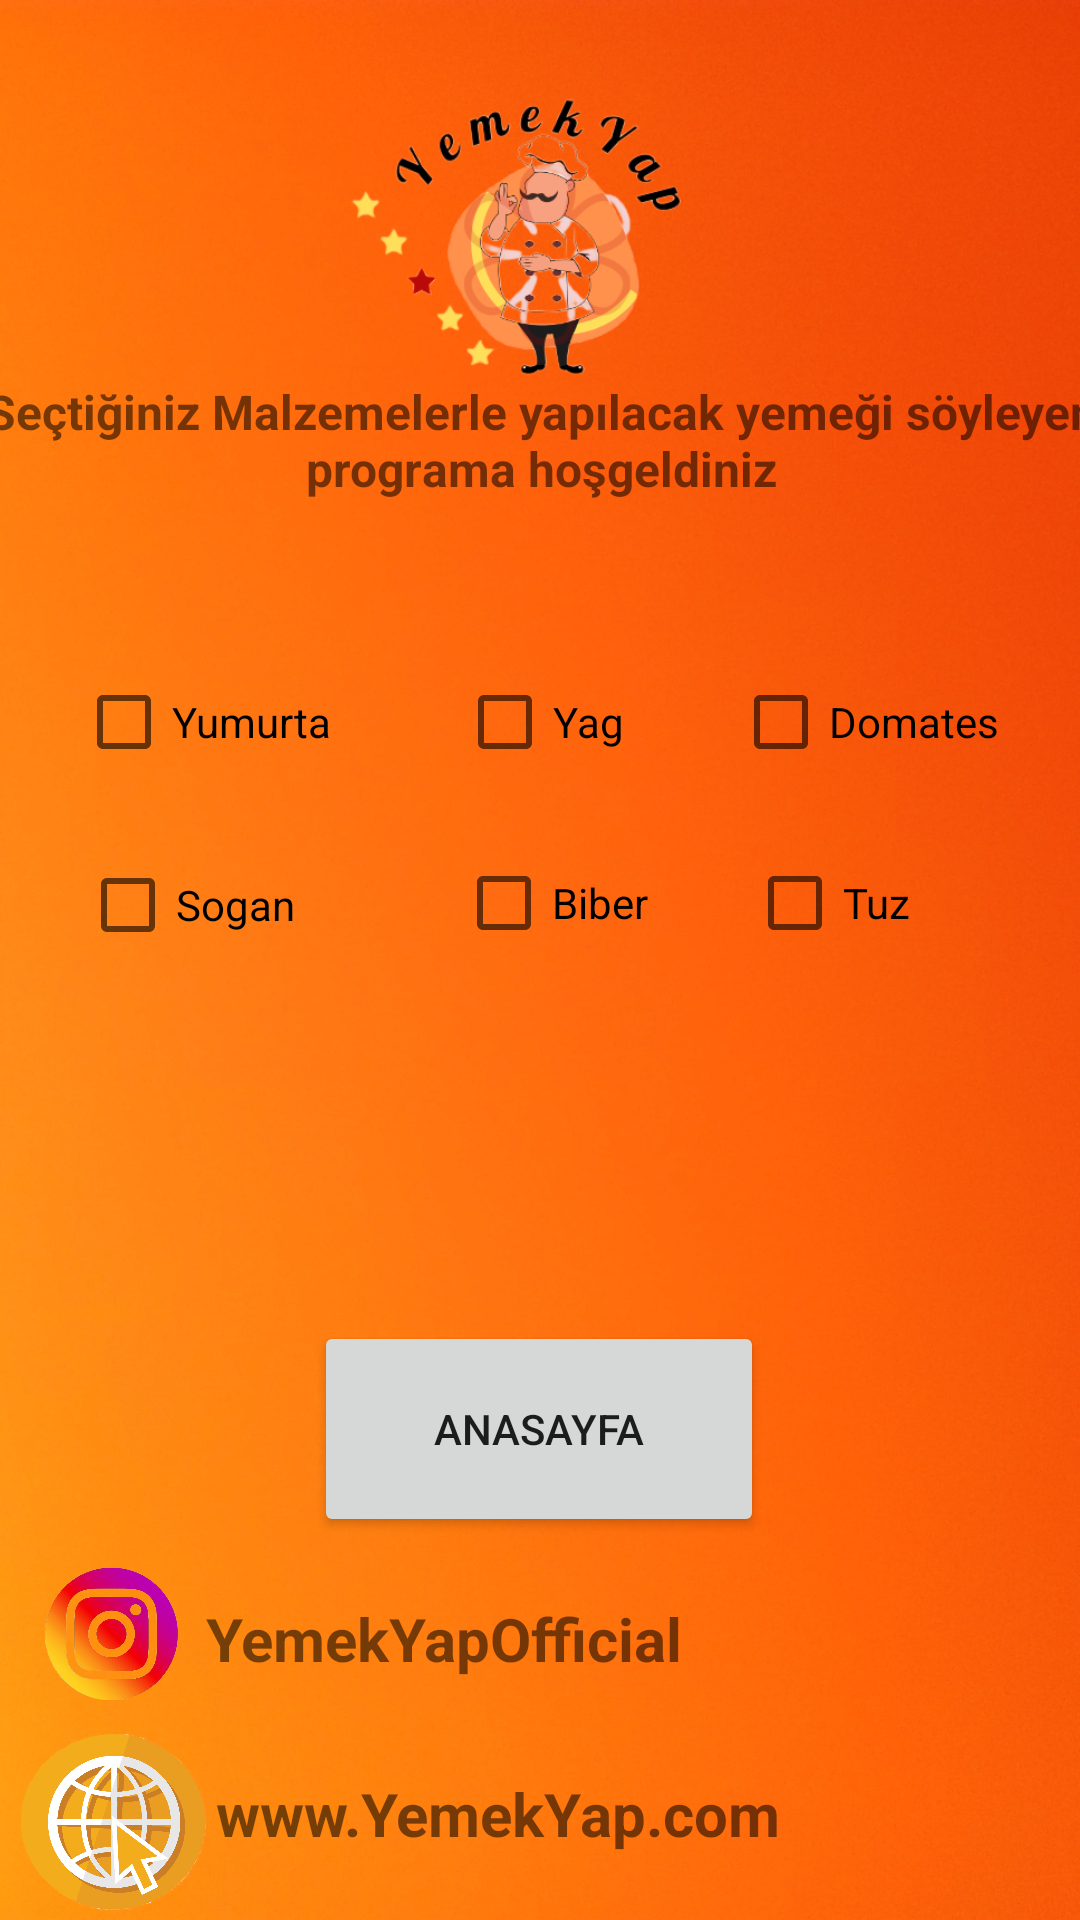

Produce the Android XML layout that renders to this screen, including the resource entries it uses.
<!-- AndroidManifest.xml: application theme Theme.BosProje -->
<!-- res/layout/activity_yemeksorgu.xml -->
<?xml version="1.0" encoding="utf-8"?>
<androidx.constraintlayout.widget.ConstraintLayout xmlns:android="http://schemas.android.com/apk/res/android"
    xmlns:app="http://schemas.android.com/apk/res-auto"
    xmlns:tools="http://schemas.android.com/tools"
    android:layout_width="match_parent"
    android:layout_height="match_parent"
    android:background="@drawable/background"
    tools:context=".yemeksorgu"
    tools:layout_editor_absoluteX="0dp"
    tools:layout_editor_absoluteY="-84dp">

    <CheckBox
        android:id="@+id/tuz"
        android:layout_width="wrap_content"
        android:layout_height="wrap_content"
        android:text="Tuz"
        app:layout_constraintBottom_toBottomOf="parent"
        app:layout_constraintEnd_toEndOf="parent"
        app:layout_constraintHorizontal_bias="0.815"
        app:layout_constraintStart_toStartOf="parent"
        app:layout_constraintTop_toTopOf="parent"
        app:layout_constraintVertical_bias="0.468" />

    <CheckBox
        android:id="@+id/biber"
        android:layout_width="wrap_content"
        android:layout_height="wrap_content"
        android:text="Biber"
        app:layout_constraintBottom_toBottomOf="parent"
        app:layout_constraintEnd_toEndOf="parent"
        app:layout_constraintHorizontal_bias="0.514"
        app:layout_constraintStart_toStartOf="parent"
        app:layout_constraintTop_toTopOf="parent"
        app:layout_constraintVertical_bias="0.468" />

    <CheckBox
        android:id="@+id/sogan"
        android:layout_width="wrap_content"
        android:layout_height="wrap_content"
        android:text="Sogan"
        app:layout_constraintBottom_toBottomOf="parent"
        app:layout_constraintEnd_toEndOf="parent"
        app:layout_constraintHorizontal_bias="0.092"
        app:layout_constraintStart_toStartOf="parent"
        app:layout_constraintTop_toTopOf="parent"
        app:layout_constraintVertical_bias="0.469" />

    <CheckBox
        android:id="@+id/domates"
        android:layout_width="wrap_content"
        android:layout_height="wrap_content"
        android:text="Domates"
        app:layout_constraintBottom_toBottomOf="parent"
        app:layout_constraintEnd_toEndOf="parent"
        app:layout_constraintHorizontal_bias="0.901"
        app:layout_constraintStart_toStartOf="parent"
        app:layout_constraintTop_toTopOf="parent"
        app:layout_constraintVertical_bias="0.366" />

    <CheckBox
        android:id="@+id/yag"
        android:layout_width="wrap_content"
        android:layout_height="wrap_content"
        android:text="Yag"
        app:layout_constraintBottom_toBottomOf="parent"
        app:layout_constraintEnd_toEndOf="parent"
        app:layout_constraintStart_toStartOf="parent"
        app:layout_constraintTop_toTopOf="@+id/logo"
        app:layout_constraintVertical_bias="0.366" />

    <TextView
        android:id="@+id/yemeksorgutext2"
        android:layout_width="406dp"
        android:layout_height="41dp"
        android:gravity="center"
        android:shadowColor="#000000"
        android:text="Seçtiğiniz Malzemelerle yapılacak yemeği söyleyen programa hoşgeldiniz"
        android:textSize="16sp"
        android:textStyle="bold"
        app:layout_constraintBottom_toBottomOf="parent"
        app:layout_constraintEnd_toEndOf="parent"
        app:layout_constraintStart_toStartOf="parent"
        app:layout_constraintTop_toTopOf="@+id/logo"
        app:layout_constraintVertical_bias="0.211" />

    <TextView
        android:id="@+id/instawebsite"
        android:layout_width="wrap_content"
        android:layout_height="wrap_content"
        android:text="YemekYapOfficial"
        android:textSize="20sp"
        android:textStyle="bold"
        app:layout_constraintBottom_toBottomOf="parent"
        app:layout_constraintEnd_toEndOf="parent"
        app:layout_constraintHorizontal_bias="0.341"
        app:layout_constraintStart_toStartOf="parent"
        app:layout_constraintTop_toTopOf="parent"
        app:layout_constraintVertical_bias="0.869" />


    <ImageView
        android:id="@+id/logo"
        android:layout_width="194dp"
        android:layout_height="186dp"
        android:src="@drawable/logo"
        app:layout_constraintBottom_toBottomOf="parent"
        app:layout_constraintEnd_toEndOf="parent"
        app:layout_constraintHorizontal_bias="0.497"
        app:layout_constraintStart_toStartOf="parent"
        app:layout_constraintTop_toTopOf="parent"
        app:layout_constraintVertical_bias="0.0" />

    <TextView
        android:id="@+id/websiteadres"
        android:layout_width="wrap_content"
        android:layout_height="wrap_content"
        android:layout_marginStart="72dp"
        android:text="www.YemekYap.com"
        android:textSize="20sp"
        android:textStyle="bold"
        app:layout_constraintBottom_toBottomOf="parent"
        app:layout_constraintHorizontal_bias="0.386"
        app:layout_constraintStart_toStartOf="parent"
        app:layout_constraintTop_toTopOf="parent"
        app:layout_constraintVertical_bias="0.964" />

    <ImageView
        android:id="@+id/websitelogo"
        android:layout_width="75dp"
        android:layout_height="64dp"
        app:layout_constraintBottom_toBottomOf="parent"
        app:layout_constraintEnd_toEndOf="parent"
        app:layout_constraintHorizontal_bias="0.0"
        app:layout_constraintStart_toStartOf="parent"
        app:layout_constraintTop_toTopOf="parent"
        app:layout_constraintVertical_bias="0.998"
        app:srcCompat="@drawable/websitelogosu" />

    <ImageView
        android:id="@+id/instalogo"
        android:layout_width="63dp"
        android:layout_height="64dp"
        app:layout_constraintBottom_toBottomOf="parent"
        app:layout_constraintEnd_toEndOf="parent"
        app:layout_constraintHorizontal_bias="0.019"
        app:layout_constraintStart_toStartOf="parent"
        app:layout_constraintTop_toTopOf="parent"
        app:layout_constraintVertical_bias="0.89"
        app:srcCompat="@drawable/logo4" />

    <CheckBox
        android:id="@+id/yumurta"
        android:layout_width="wrap_content"
        android:layout_height="wrap_content"
        android:text="Yumurta"
        app:layout_constraintBottom_toBottomOf="parent"
        app:layout_constraintEnd_toEndOf="parent"
        app:layout_constraintHorizontal_bias="0.092"
        app:layout_constraintStart_toStartOf="parent"
        app:layout_constraintTop_toTopOf="parent"
        app:layout_constraintVertical_bias="0.366" />

    <Button
        android:id="@+id/butonanasayfa"
        android:layout_width="150dp"
        android:layout_height="72dp"
        android:onClick="butonanasayfa"
        android:text="Anasayfa"
        app:layout_constraintBottom_toBottomOf="parent"
        app:layout_constraintEnd_toEndOf="parent"
        app:layout_constraintHorizontal_bias="0.498"
        app:layout_constraintStart_toStartOf="parent"
        app:layout_constraintTop_toTopOf="parent"
        app:layout_constraintVertical_bias="0.775" />


</androidx.constraintlayout.widget.ConstraintLayout>
<!-- resources referenced by this layout -->
<resources>
  <!-- drawable background: jpg bitmap (drawable, 753738 bytes) -->
  <!-- drawable logo: png bitmap (drawable, 63229 bytes) -->
  <!-- drawable logo4: png bitmap (drawable-v24, 479381 bytes) -->
  <!-- drawable websitelogosu: png bitmap (drawable, 196903 bytes) -->
  <style name="Theme.BosProje" parent="Theme.MaterialComponents.DayNight.DarkActionBar">
          
          <item name="colorPrimary">@color/purple_500</item>
          <item name="colorPrimaryVariant">@color/purple_700</item>
          <item name="colorOnPrimary">@color/white</item>
          
          <item name="colorSecondary">@color/teal_200</item>
          <item name="colorSecondaryVariant">@color/teal_700</item>
          <item name="colorOnSecondary">@color/black</item>
          
          <item name="android:statusBarColor">?attr/colorPrimaryVariant</item>
          
      </style>
  <color name="purple_500">#3BB6ED</color>
  <color name="purple_700">#D3820C</color>
  <color name="white">#FFFFFFFF</color>
  <color name="teal_200">#FF5722</color>
  <color name="teal_700">#FF018786</color>
  <color name="black">#FF000000</color>
</resources>
